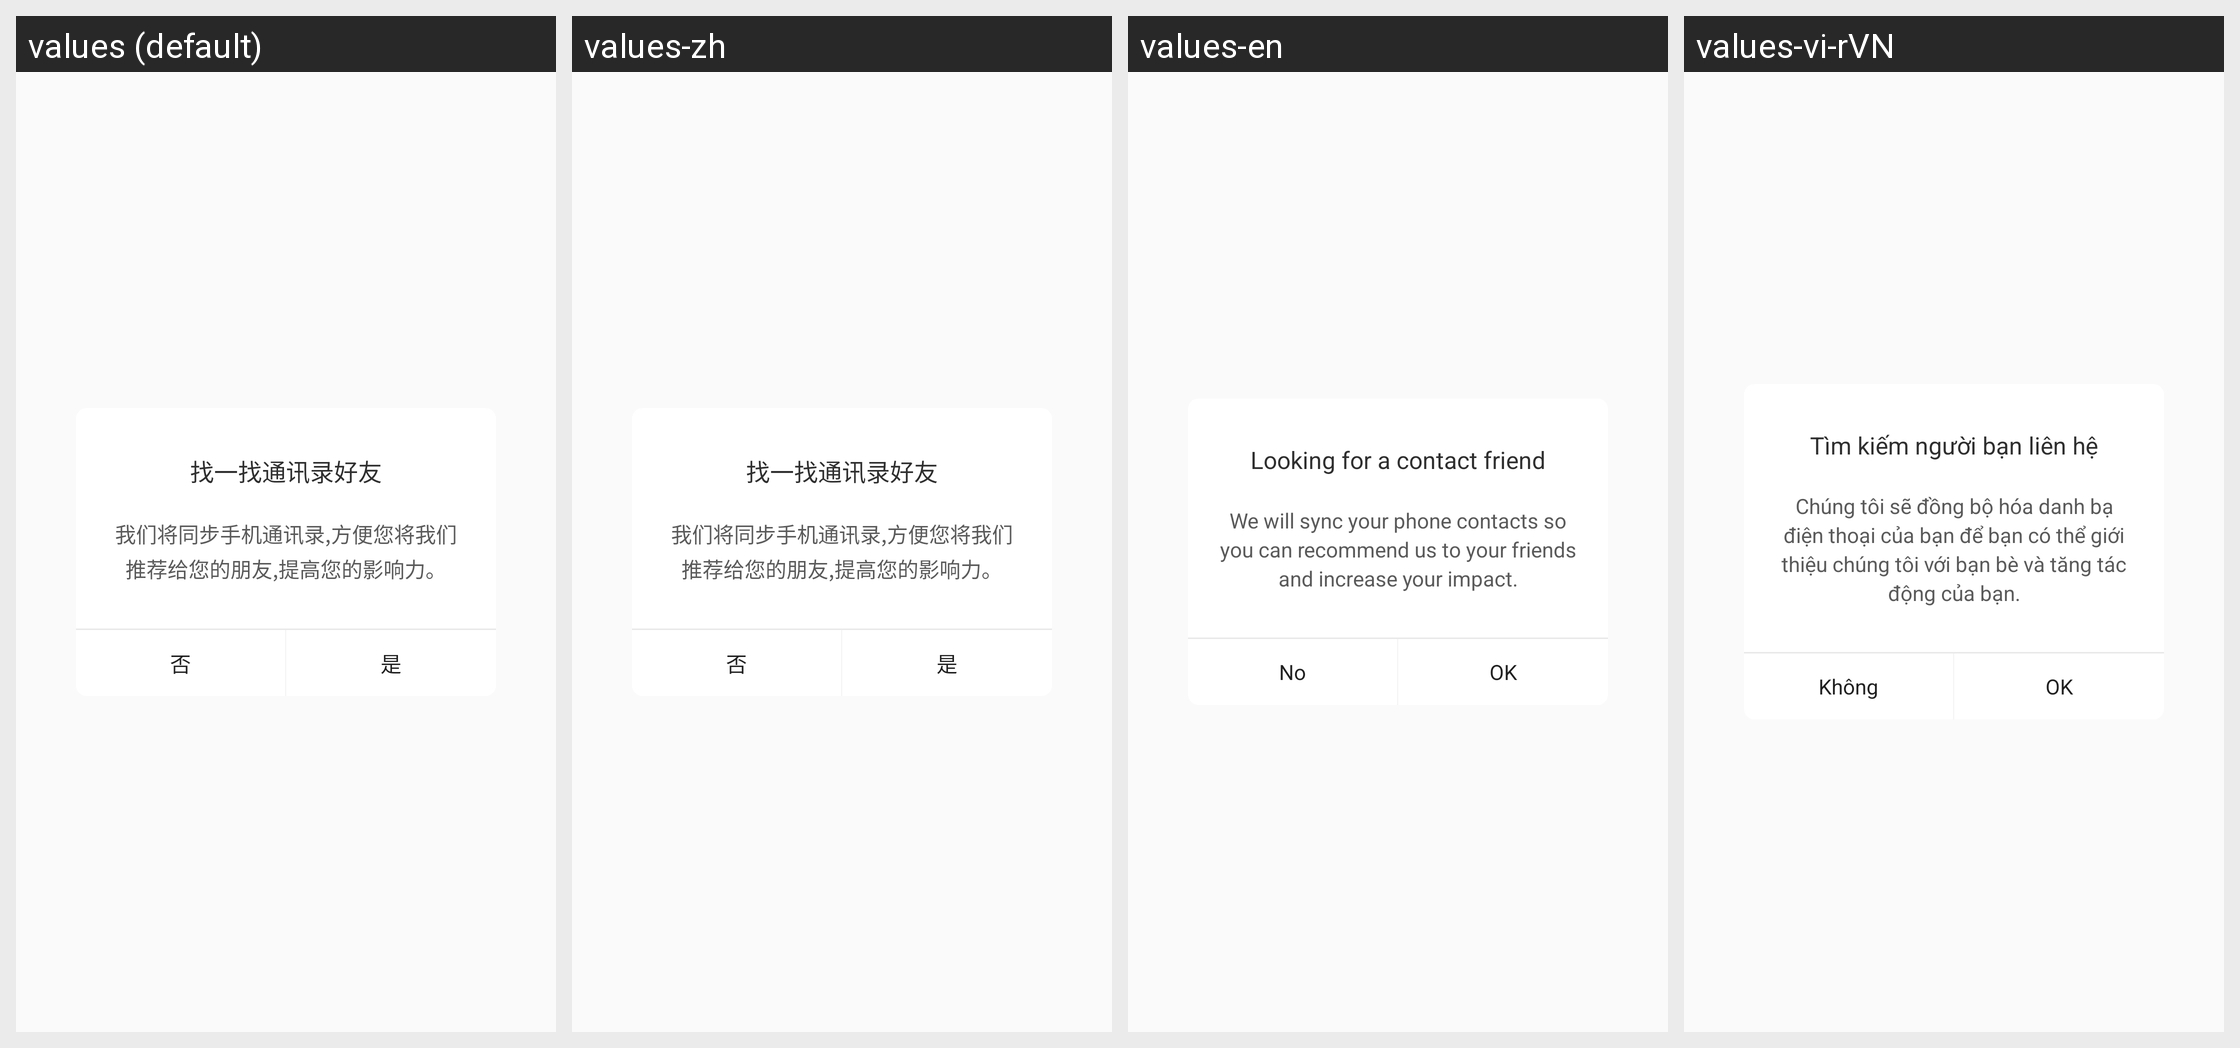

Locale-by-locale string values for the Android screen shown in this grid:
Android screen res/layout/dialog_white.xml rendered under 4 locales, left to right: values (default), values-zh, values-en, values-vi-rVN. Device: Nexus 5 (rendered at 1080×1920; each locale shown at half size, 540×960, under a caption strip naming it); theme AppTheme.
Other locales in the repository, not shown: values-ko.
Strings drawn on this screen, with the default value and each locale's value (text and hints the layout hard-codes, and strings that could not be matched under every locale, appear in the picture but are not listed):

robin521
  values: 找一找通讯录好友
  values-zh: 找一找通讯录好友
  values-en: Looking for a contact friend
  values-vi-rVN: Tìm kiếm người bạn liên hệ

robin522
  values: 我们将同步手机通讯录,方便您将我们推荐给您的朋友,提高您的影响力。
  values-zh: 我们将同步手机通讯录,方便您将我们推荐给您的朋友,提高您的影响力。
  values-en: We will sync your phone contacts so you can recommend us to your friends and increase your impact.
  values-vi-rVN: Chúng tôi sẽ đồng bộ hóa danh bạ điện thoại của bạn để bạn có thể giới thiệu chúng tôi với bạn bè và tăng tác động của bạn.

robin523
  values: 否
  values-zh: 否
  values-en: No
  values-vi-rVN: Không

robin524
  values: 是
  values-zh: 是
  values-en: OK
  values-vi-rVN: OK
